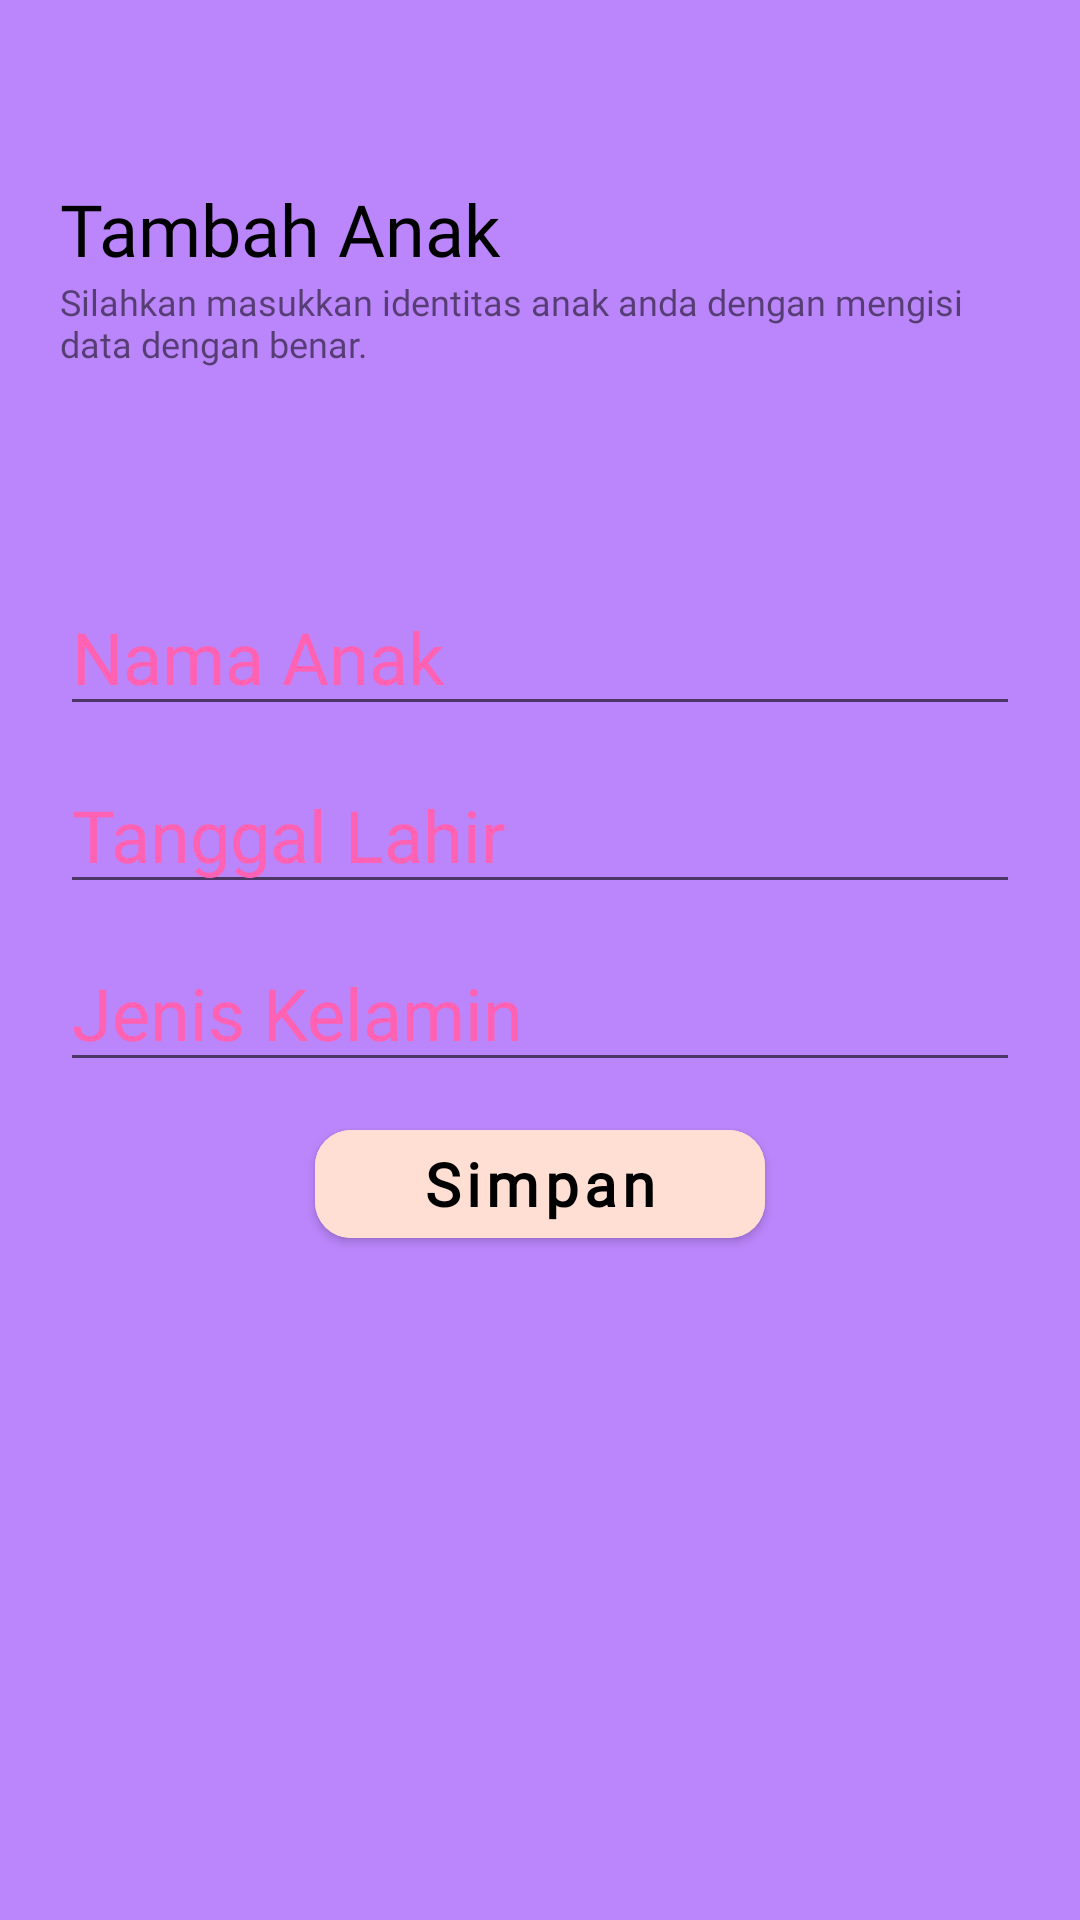

Layout XML and referenced resources for this Android screen:
<!-- AndroidManifest.xml: application theme Theme.SmartMommy -->
<!-- res/layout/activity_tambah_anak.xml -->
<?xml version="1.0" encoding="utf-8"?>
<androidx.constraintlayout.widget.ConstraintLayout xmlns:android="http://schemas.android.com/apk/res/android"
    xmlns:app="http://schemas.android.com/apk/res-auto"
    xmlns:tools="http://schemas.android.com/tools"
    android:layout_width="match_parent"
    android:layout_height="match_parent"
    android:background="@color/purple_200"
    tools:context=".activity.TambahAnakActivity">

    <ScrollView
        android:layout_width="match_parent"
        android:layout_height="match_parent"
        app:layout_constraintBottom_toBottomOf="parent"
        app:layout_constraintEnd_toEndOf="parent"
        app:layout_constraintStart_toStartOf="parent"
        app:layout_constraintTop_toTopOf="parent">
        <androidx.constraintlayout.widget.ConstraintLayout
            android:layout_width="match_parent"
            android:layout_height="match_parent">
            <TextView
                android:id="@+id/textView"
                android:layout_width="wrap_content"
                android:layout_height="wrap_content"
                android:layout_marginStart="20dp"
                android:layout_marginTop="60dp"
                android:fontFamily="@font/comicsansms"
                android:text="Tambah Anak"
                android:textColor="@color/black"
                android:textSize="24sp"
                app:layout_constraintStart_toStartOf="parent"
                app:layout_constraintTop_toTopOf="parent" />

            <TextView
                android:id="@+id/textView2"
                android:layout_width="match_parent"
                android:layout_height="wrap_content"
                android:fontFamily="@font/comicsansms"
                android:text="Silahkan masukkan identitas anak anda dengan mengisi data dengan benar."
                android:layout_marginStart="20dp"
                android:layout_marginEnd="20dp"
                android:textSize="12sp"
                app:layout_constraintEnd_toEndOf="parent"
                app:layout_constraintStart_toStartOf="parent"
                app:layout_constraintTop_toBottomOf="@+id/textView" />

            <EditText
                android:id="@+id/edt_nama_tambahanak"
                android:layout_width="match_parent"
                android:layout_height="wrap_content"
                android:hint="Nama Anak"
                android:fontFamily="@font/comicsansms"
                android:textColor="@color/black"
                android:textSize="24sp"
                android:textColorHint="@color/textColorPink"
                android:inputType="textPersonName"
                android:layout_marginTop="70dp"
                android:layout_marginStart="20dp"
                android:layout_marginEnd="20dp"
                app:layout_constraintEnd_toEndOf="parent"
                app:layout_constraintStart_toStartOf="parent"
                app:layout_constraintTop_toBottomOf="@+id/textView2" />

            <EditText
                android:id="@+id/edt_tgllahir_anak"
                android:layout_width="match_parent"
                android:layout_height="wrap_content"
                android:hint="Tanggal Lahir"
                android:fontFamily="@font/comicsansms"
                android:textColor="@color/black"
                android:textSize="24sp"
                android:textColorHint="@color/textColorPink"
                android:layout_marginTop="10dp"
                android:layout_marginStart="20dp"
                android:layout_marginEnd="20dp"
                app:layout_constraintEnd_toEndOf="parent"
                app:layout_constraintStart_toStartOf="parent"
                app:layout_constraintTop_toBottomOf="@+id/edt_nama_tambahanak" />

            <EditText
                android:id="@+id/edt_jeniskelamin_anak"
                android:layout_width="match_parent"
                android:layout_height="wrap_content"
                android:hint="Jenis Kelamin"
                android:fontFamily="@font/comicsansms"
                android:textColor="@color/black"
                android:textSize="24sp"
                android:textColorHint="@color/textColorPink"
                android:layout_marginTop="10dp"
                android:layout_marginStart="20dp"
                android:layout_marginEnd="20dp"
                app:layout_constraintEnd_toEndOf="parent"
                app:layout_constraintStart_toStartOf="parent"
                app:layout_constraintTop_toBottomOf="@+id/edt_tgllahir_anak" />

            <com.google.android.material.button.MaterialButton
                android:id="@+id/btn_simpan_tambahanak"
                android:layout_width="150dp"
                android:layout_height="wrap_content"
                android:layout_marginTop="10dp"
                android:backgroundTint="@color/buttonColorPastel"
                android:clickable="true"
                android:fontFamily="@font/comicsansms"
                android:hint="Simpan"
                android:textColorHint="@color/black"
                android:textSize="20sp"
                android:textStyle="bold"
                app:cornerRadius="12dp"
                app:layout_constraintEnd_toEndOf="parent"
                app:layout_constraintStart_toStartOf="parent"
                app:layout_constraintTop_toBottomOf="@+id/edt_jeniskelamin_anak" />

        </androidx.constraintlayout.widget.ConstraintLayout>
    </ScrollView>

</androidx.constraintlayout.widget.ConstraintLayout>
<!-- resources referenced by this layout -->
<resources>
  <color name="black">#FF000000</color>
  <color name="buttonColorPastel">#FFDFD3</color>
  <color name="purple_200">#FFBB86FC</color>
  <color name="textColorPink">#ff61b3</color>
  <style name="Theme.SmartMommy" parent="Theme.MaterialComponents.DayNight.DarkActionBar">
          
          <item name="colorPrimary">@color/purple_500</item>
          <item name="colorPrimaryVariant">@color/purple_700</item>
          <item name="colorOnPrimary">@color/white</item>
          
          <item name="colorSecondary">@color/teal_200</item>
          <item name="colorSecondaryVariant">@color/teal_700</item>
          <item name="colorOnSecondary">@color/black</item>
          
          <item name="android:statusBarColor" tools:targetApi="l">?attr/colorPrimaryVariant</item>
          
      </style>
  <color name="purple_500">#FF6200EE</color>
  <color name="purple_700">#FF3700B3</color>
  <color name="white">#FFFFFFFF</color>
  <color name="teal_200">#FF03DAC5</color>
  <color name="teal_700">#FF018786</color>
</resources>
